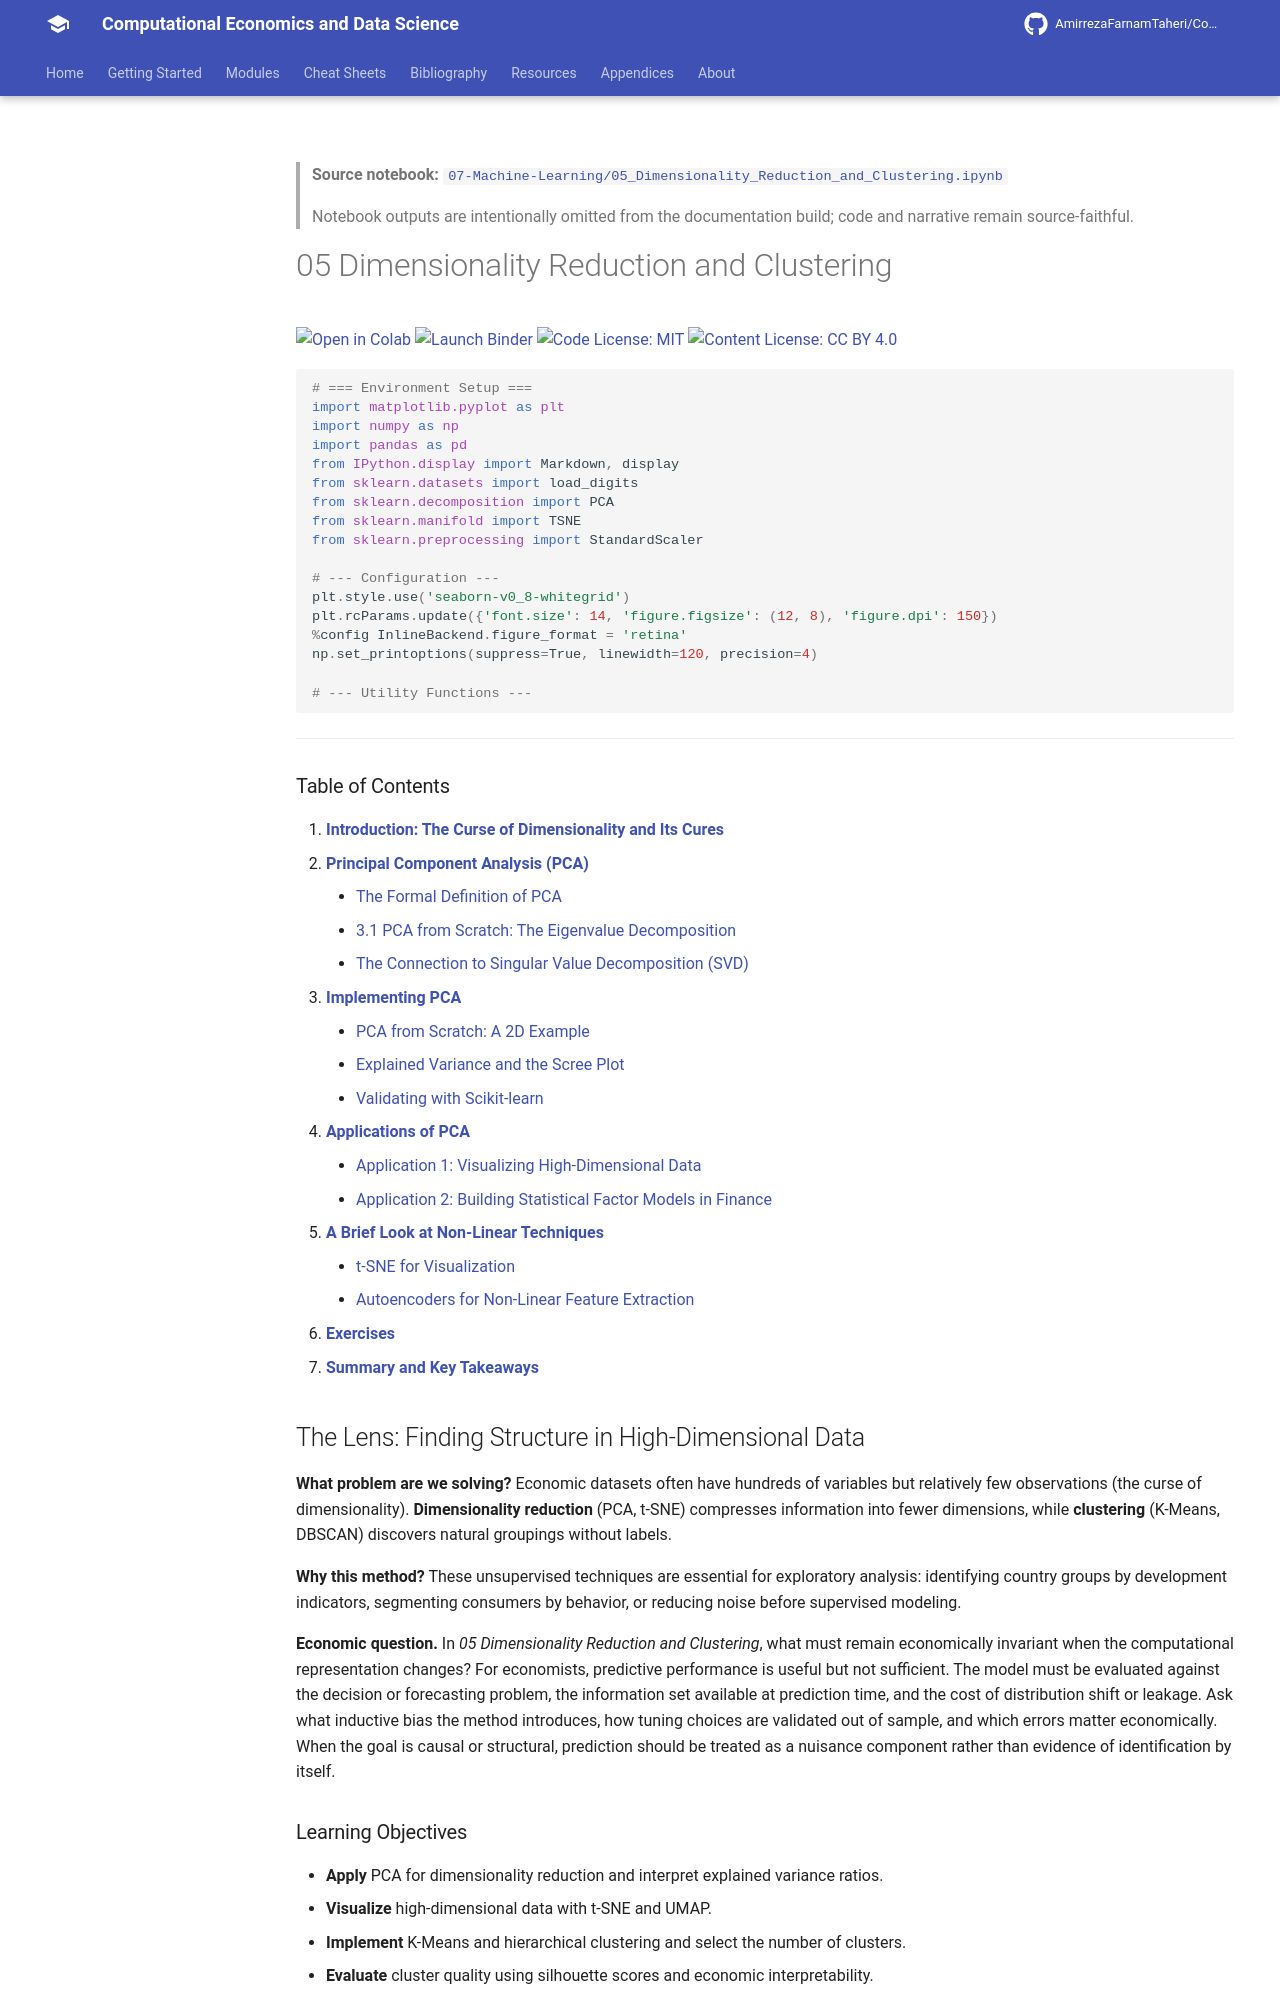

repository: AmirrezaFarnamTaheri/Computational-Economics-and-Data-Science · page: notebooks/07-Machine-Learning/05_Dimensionality_Reduction_and_Clustering/index.html · generator: mkdocs

<!-- AUTO-GENERATED by scripts/notebooks_to_docs.py; edit the notebook source instead. -->

> **Source notebook:** [`07-Machine-Learning/05_Dimensionality_Reduction_and_Clustering.ipynb`](https://github.com/AmirrezaFarnamTaheri/Computational-Economics-and-Data-Science/blob/main/07-Machine-Learning/05_Dimensionality_Reduction_and_Clustering.ipynb)

> Notebook outputs are intentionally omitted from the documentation build; code and narrative remain source-faithful.

# 05 Dimensionality Reduction and Clustering

[![Open in Colab](https://colab.research.google.com/assets/colab-badge.svg)](https://colab.research.google.com/github/AmirrezaFarnamTaheri/Computational-Economics-and-Data-Science/blob/main/07-Machine-Learning/05_Dimensionality_Reduction_and_Clustering.ipynb) [![Launch Binder](https://mybinder.org/badge_logo.svg)](https://mybinder.org/v2/gh/AmirrezaFarnamTaheri/Computational-Economics-and-Data-Science/main?filepath=07-Machine-Learning/05_Dimensionality_Reduction_and_Clustering.ipynb) [![Code License: MIT](https://img.shields.io/badge/Code%20License-MIT-yellow.svg)](https://raw.githubusercontent.com/AmirrezaFarnamTaheri/Computational-Economics-and-Data-Science/main/LICENSE) [![Content License: CC BY 4.0](https://img.shields.io/badge/Content%20License-CC%20BY%204.0-blue.svg)](https://creativecommons.org/licenses/by/4.0/)

```python
# === Environment Setup ===
import matplotlib.pyplot as plt
import numpy as np
import pandas as pd
from IPython.display import Markdown, display
from sklearn.datasets import load_digits
from sklearn.decomposition import PCA
from sklearn.manifold import TSNE
from sklearn.preprocessing import StandardScaler

# --- Configuration ---
plt.style.use('seaborn-v0_8-whitegrid')
plt.rcParams.update({'font.size': 14, 'figure.figsize': (12, 8), 'figure.dpi': 150})
%config InlineBackend.figure_format = 'retina'
np.set_printoptions(suppress=True, linewidth=120, precision=4)

# --- Utility Functions ---
```

---

### Table of Contents

1.  [**Introduction: The Curse of Dimensionality and Its Cures**](#1-introduction-the-curse-of-dimensionality-and-its-cures)
2.  [**Principal Component Analysis (PCA)**](#2-principal-component-analysis-pca)
    - [The Formal Definition of PCA](#21-the-formal-definition-of-pca)
    - [3.1 PCA from Scratch: The Eigenvalue Decomposition](#31-pca-from-scratch-the-eigenvalue-decomposition)
    - [The Connection to Singular Value Decomposition (SVD)](#22-the-connection-to-singular-value-decomposition-svd)
3.  [**Implementing PCA**](#3-implementing-pca)
    - [PCA from Scratch: A 2D Example](#pca-from-scratch-a-2d-example)
    - [Explained Variance and the Scree Plot](#scree-plot)
    - [Validating with Scikit-learn](#validating-with-scikit-learn)
4.  [**Applications of PCA**](#4-applications-of-pca)
    - [Application 1: Visualizing High-Dimensional Data](#application-1-visualizing-high-dimensional-data)
    - [Application 2: Building Statistical Factor Models in Finance](#application-2-building-statistical-factor-models-in-finance)
5.  [**A Brief Look at Non-Linear Techniques**](#5-a-brief-look-at-non-linear-techniques)
    - [t-SNE for Visualization](#t-sne-for-visualization)
    - [Autoencoders for Non-Linear Feature Extraction](#autoencoders-for-non-linear-feature-extraction)
6.  [**Exercises**](#6-exercises)
7.  [**Summary and Key Takeaways**](#7-summary-and-key-takeaways)

## The Lens: Finding Structure in High-Dimensional Data
**What problem are we solving?**
Economic datasets often have hundreds of variables but relatively few observations (the curse of dimensionality). **Dimensionality reduction** (PCA, t-SNE) compresses information into fewer dimensions, while **clustering** (K-Means, DBSCAN) discovers natural groupings without labels.

**Why this method?**
These unsupervised techniques are essential for exploratory analysis: identifying country groups by development indicators, segmenting consumers by behavior, or reducing noise before supervised modeling.



**Economic question.** In *05 Dimensionality Reduction and Clustering*, what must remain economically invariant when the computational representation changes? For economists, predictive performance is useful but not sufficient. The model must be evaluated against the decision or forecasting problem, the information set available at prediction time, and the cost of distribution shift or leakage. Ask what inductive bias the method introduces, how tuning choices are validated out of sample, and which errors matter economically. When the goal is causal or structural, prediction should be treated as a nuisance component rather than evidence of identification by itself.
